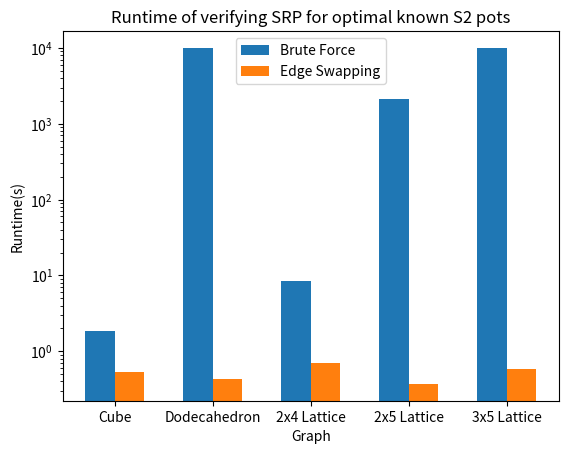

Reproduce this figure in Python.
import pandas as pd
import matplotlib.pyplot as plt
import numpy as np
import os



X = ['Cube','Dodecahedron','2x4 Lattice', '2x5 Lattice', '3x5 Lattice'] 
Brute = [1.85,10000,8.31,2100,10000] 
ES = [.53,0.43,0.70,0.37,0.58] 
  
X_axis = np.arange(len(X)) 
  
plt.bar(X_axis - 0.15, Brute, 0.3, label = 'Brute Force') 
plt.bar(X_axis + 0.15, ES, 0.3, label = 'Edge Swapping') 
  
plt.xticks(X_axis, X) 
plt.xlabel("Graph") 
plt.ylabel("Runtime(s)") 
plt.title("Runtime of verifying SRP for optimal known S2 pots") 
plt.yscale("log")
plt.legend() 
plt.show() 
